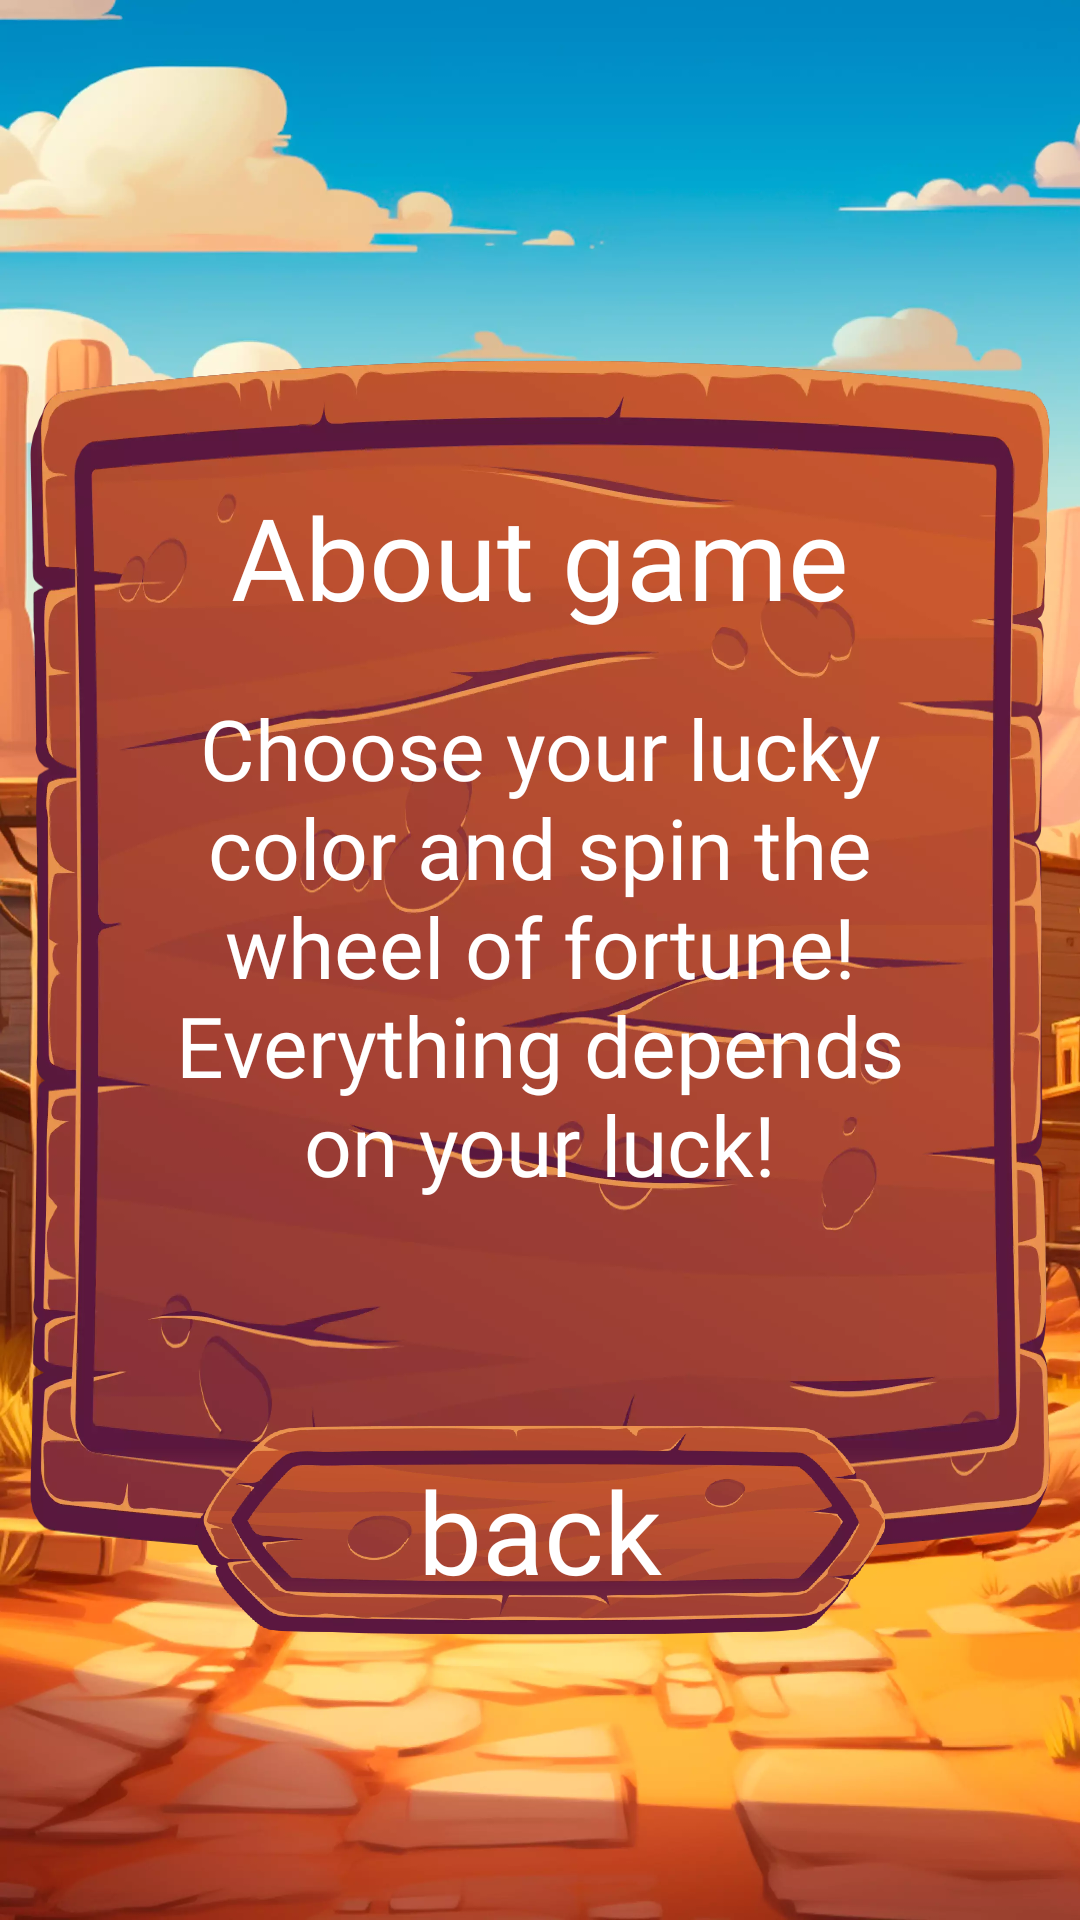

Produce the Android XML layout that renders to this screen, including the resource entries it uses.
<!-- AndroidManifest.xml: application theme Theme.WildWildWest -->
<!-- res/layout/fragment_about_game_wild_west.xml -->
<?xml version="1.0" encoding="utf-8"?>
<FrameLayout xmlns:android="http://schemas.android.com/apk/res/android"
    xmlns:tools="http://schemas.android.com/tools"
    android:layout_width="match_parent"
    android:layout_height="match_parent"
    tools:context=".AboutGameWildWestFragment"
    android:background="@drawable/background_menu_wild_west">
    <LinearLayout
        android:layout_width="match_parent"
        android:layout_height="400dp"
        android:orientation="vertical"
        android:layout_gravity="center"
        android:background="@drawable/pod_wild_west"
        android:layout_marginHorizontal="10dp"
        android:gravity="center_horizontal">
        <TextView
            android:layout_width="wrap_content"
            android:layout_height="wrap_content"
            android:text="@string/about_game_wild_west"
            android:textSize="38sp"
            android:textColor="@color/white_wild_west"
            android:fontFamily="@font/font_my_wild_west"
            android:layout_marginHorizontal="40dp"
            android:gravity="center"
            android:layout_marginTop="40dp"/>
        <TextView
            android:layout_width="wrap_content"
            android:layout_height="wrap_content"
            android:text="@string/description_wild_west"
            android:textSize="28sp"
            android:textColor="@color/white_wild_west"
            android:fontFamily="@font/font_my_wild_west"
            android:layout_marginHorizontal="40dp"
            android:layout_marginTop="20dp"
            android:gravity="center"/>
    </LinearLayout>
    <TextView
        android:id="@+id/btn_back_wild_west"
        android:layout_width="230dp"
        android:layout_height="70dp"
        android:text="@string/back_wild_west"
        android:textSize="38sp"
        android:textColor="@color/white_wild_west"
        android:fontFamily="@font/font_my_wild_west"
        android:layout_marginHorizontal="40dp"
        android:layout_gravity="center"
        android:layout_marginTop="190dp"
        android:gravity="center"
        android:background="@drawable/button_wild_west"/>
</FrameLayout>
<!-- resources referenced by this layout -->
<resources>
  <color name="white_wild_west">#FFFFFFFF</color>
  <!-- drawable background_menu_wild_west: webp bitmap (drawable, 197248 bytes) -->
  <!-- drawable button_wild_west: webp bitmap (drawable, 53884 bytes) -->
  <!-- drawable pod_wild_west: webp bitmap (drawable, 81768 bytes) -->
  <string name="about_game_wild_west">About game</string>
  <string name="back_wild_west">back</string>
  <string name="description_wild_west">Choose your lucky color and spin the wheel of fortune! Everything depends on your luck!</string>
  <style name="Theme.WildWildWest" parent="Base.Theme.WildWildWest" />
  <style name="Base.Theme.WildWildWest" parent="Theme.Material3.DayNight.NoActionBar">
          <item name="android:statusBarColor">@color/status_wild_west</item>
          <item name="android:windowLightStatusBar">false</item>
      </style>
  <color name="status_wild_west">#0086BF</color>
</resources>
